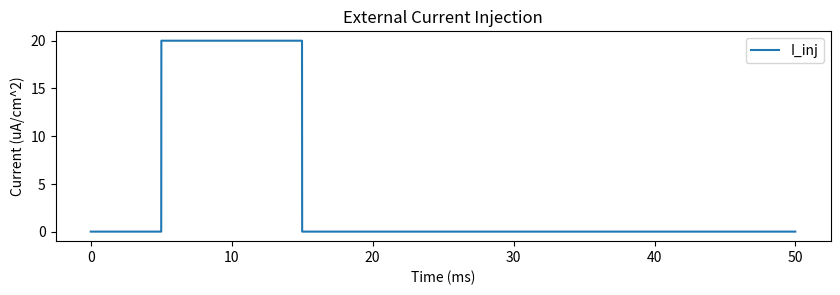
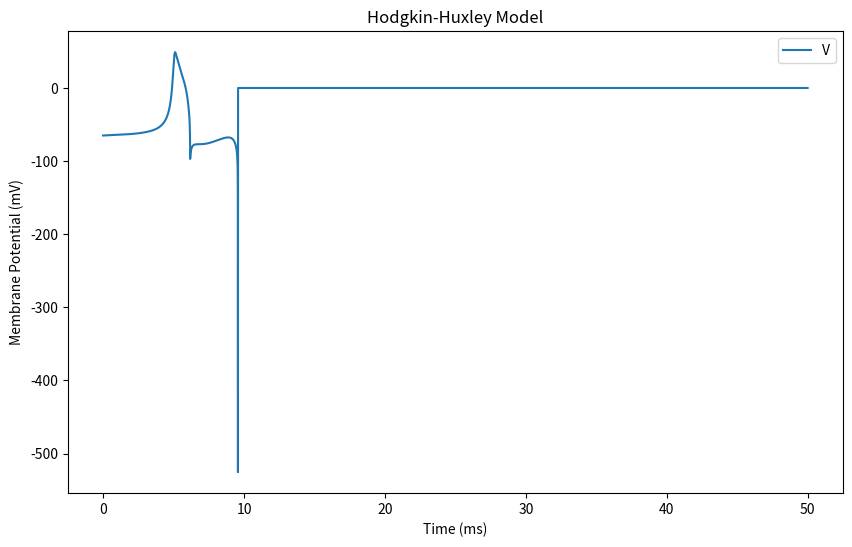

These charts were generated, in order, by the following Python code:
# Import modules
import numpy as np
from scipy.integrate import odeint
import matplotlib.pyplot as plt

# Hodgkin-Huxley model parameters
C_m = 1.0  # membrane capacitance (uF/cm^2)

g_Na = 120.0  # sodium conductance (mS/cm^2)
g_K = 36.0  # potassium conductance (mS/cm^2)
g_L = 0.3  # leak conductance (mS/cm^2)

E_Na = 60.0  # sodium reversal potential (mV)
E_K = -77.0  # potassium reversal potential (mV)
E_L = -54.0  # leak reversal potential (mV)


# Function representing the Hodgkin-Huxley model
def hodgkin_huxley(y, t):
    V_m, m, h, n = y

    # Membrane currents
    I_Na = g_Na * m**3 * h * (V_m - E_Na)
    I_K = g_K * n**4 * (V_m - E_K)
    I_L = g_L * (V_m - E_L)

    # Total membrane current
    I_ion = I_Na + I_K + I_L

    # Differential equations
    dV_dt = (1 / C_m) * (I_inj(t) - I_ion)

    dn_dt = alpha_n(V_m) * (1 - n) - beta_n(V_m) * n
    dm_dt = alpha_m(V_m) * (1 - m) - beta_m(V_m) * m
    dh_dt = alpha_h(V_m) * (1 - h) - beta_h(V_m) * h

    return [dV_dt, dn_dt, dm_dt, dh_dt]


# External current injection function
def I_inj(t):
    # You can modify this function to simulate different current injections
    return 20.0 if 5 < t < 15 else 0.0


# Alpha and beta functions for m, h, and n gates
def alpha_m(V):
    return 0.1 * (V + 40.0) / (1.0 - np.exp(-(V + 40.0) / 10.0))


def beta_m(V):
    return 4.0 * np.exp(-(V + 65.0) / 18.0)


def alpha_h(V):
    return 0.07 * np.exp(-(V + 65.0) / 20.0)


def beta_h(V):
    return 1.0 / (1.0 + np.exp(-(V + 35.0) / 10.0))


def alpha_n(V):
    return 0.01 * (V + 55.0) / (1.0 - np.exp(-(V + 55.0) / 10.0))


def beta_n(V):
    return 0.125 * np.exp(-(V + 65.0) / 80.0)


if __name__ == "__main__":
    # Determine the initial conditions
    resting_potential = -65.0  # mV
    initial_m = 0.05
    initial_h = 0.6
    initial_n = 0.3

    initial_conditions = [resting_potential, initial_m, initial_h, initial_n]

    # Time vector (Time of simulation)
    time = np.arange(0, 50, 0.01)

    # Solve the differential equations using odeint
    solution = odeint(hodgkin_huxley, initial_conditions, time)

    # Plot the results
    time_inj = np.arange(0, 50, 0.01)
    injection_values = [I_inj(t) for t in time_inj]

    plt.figure(figsize=(10, 6))

    plt.subplot(2, 1, 1)
    plt.plot(time_inj, injection_values, label='I_inj')
    plt.title('External Current Injection')
    plt.xlabel('Time (ms)')
    plt.ylabel('Current (uA/cm^2)')
    plt.legend()


    plt.figure(figsize=(10, 6))
    plt.plot(time, solution[:, 0], label='V')
    plt.title('Hodgkin-Huxley Model')
    plt.xlabel('Time (ms)')
    plt.ylabel('Membrane Potential (mV)')
    plt.legend()
    plt.show()
